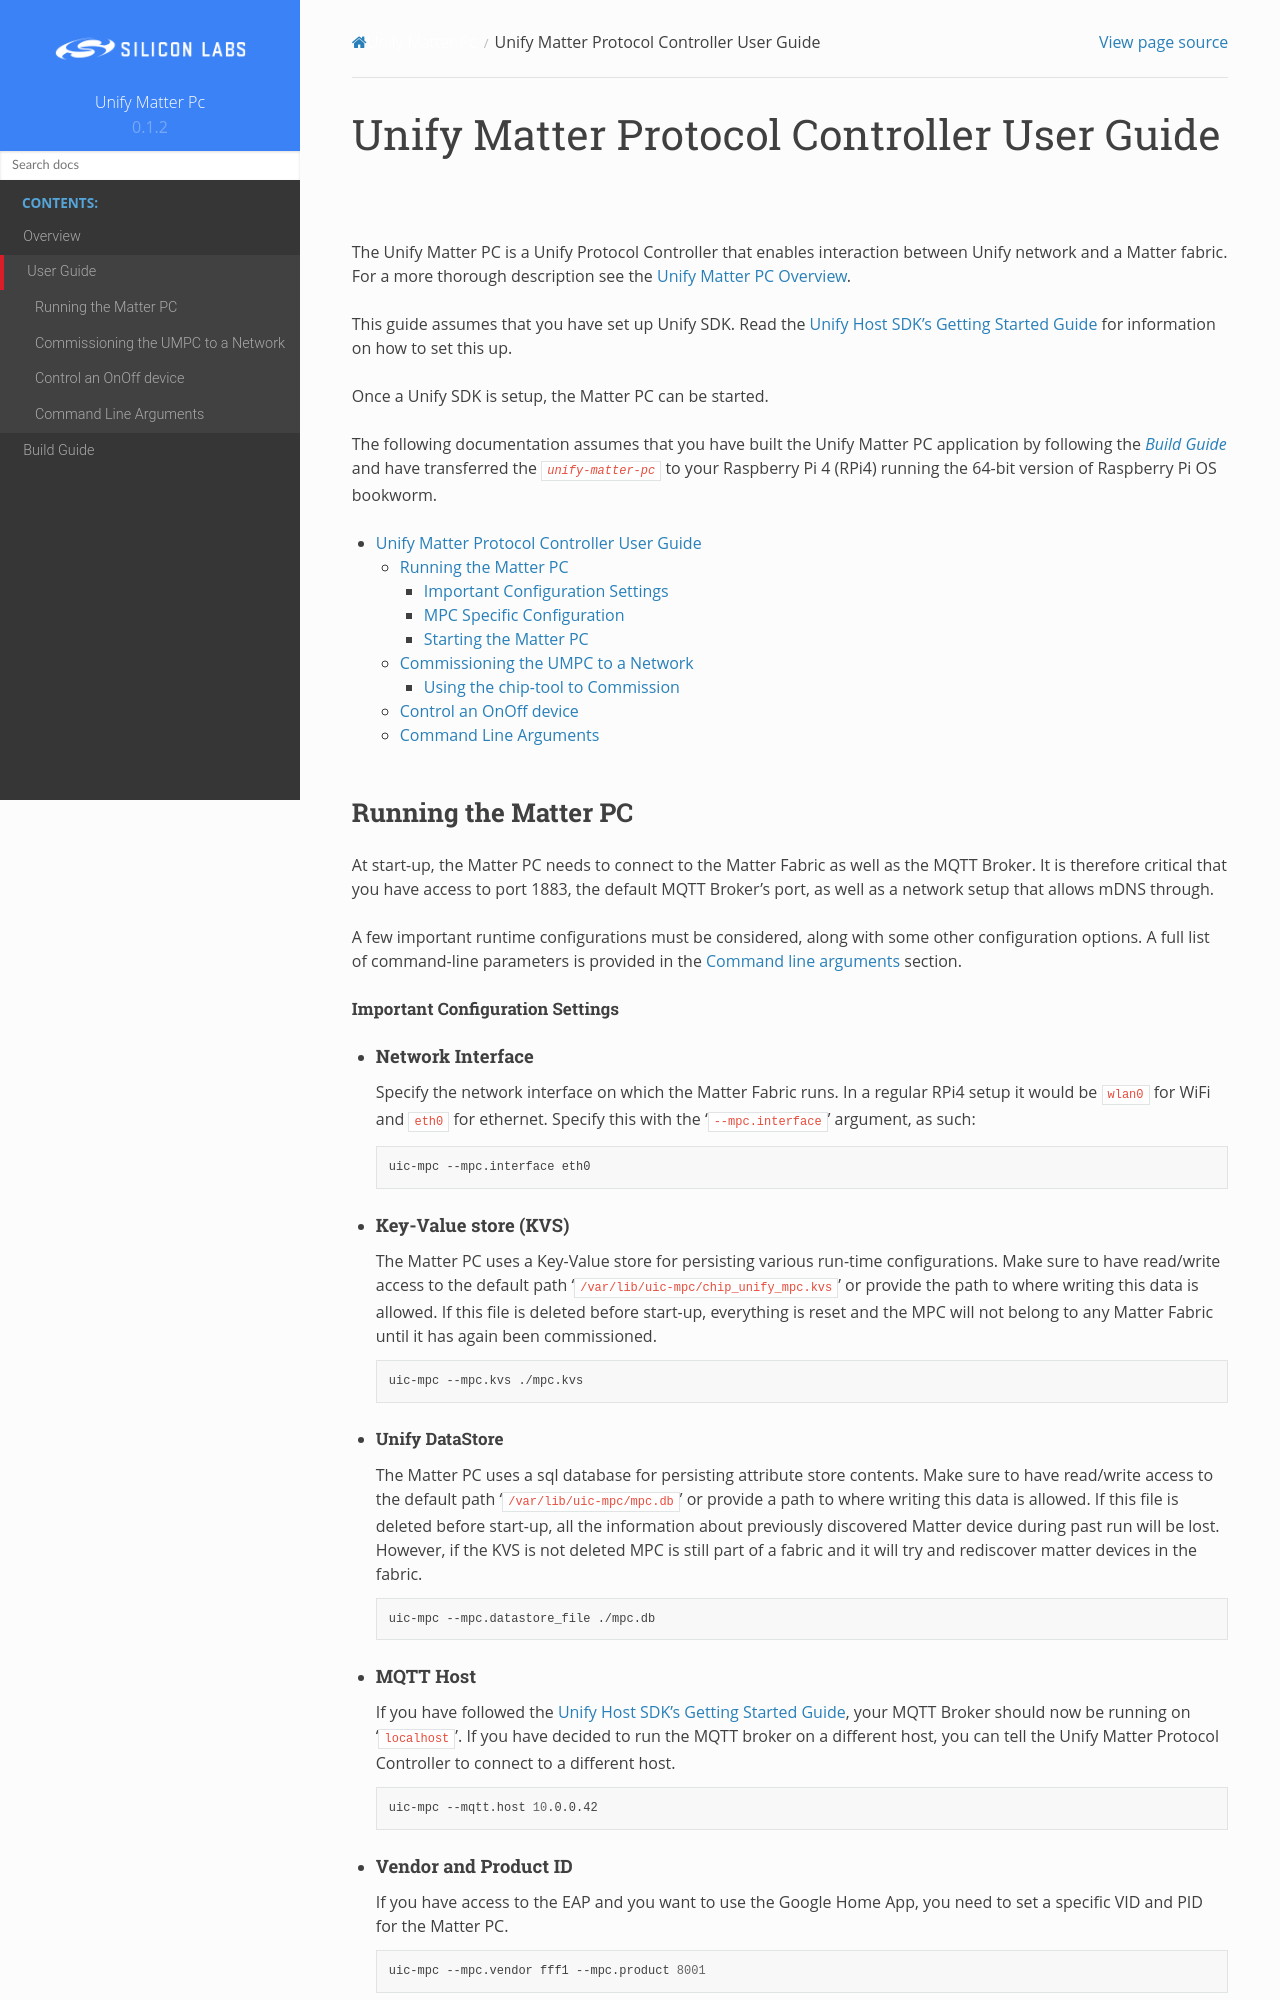

repository: SiliconLabs/unify-matter-pc · page: docs/readme_user.html · generator: sphinx

# Unify Matter Protocol Controller User Guide

The Unify Matter PC is a Unify Protocol Controller that enables interaction between
Unify network and a Matter fabric. For a more thorough description see the
[Unify Matter PC Overview](./readme_overview.md).

This guide assumes that you have set up
Unify SDK. Read the
[Unify Host SDK's Getting Started Guide](https://siliconlabs.github.io/UnifySDK/doc/getting_started.html)
for information on how to set this up.

Once a Unify SDK is setup, the Matter PC can be started.

The following documentation assumes that you have built the Unify Matter PC
application by following the _[Build Guide](./readme_building.md)_ and have
transferred the _`unify-matter-pc`_ to your Raspberry Pi 4 (RPi4) running
the 64-bit version of Raspberry Pi OS bookworm.


- [Unify Matter Protocol Controller User Guide](#unify-matter-protocol-controller-user-guide)
  - [Running the Matter PC](#running-the-matter-pc)
    - [Important Configuration Settings](#important-configuration-settings)
    - [MPC Specific Configuration](#mpc-specific-configuration)
    - [Starting the Matter PC](#starting-the-matter-pc)
  - [Commissioning the UMPC to a Network](#commissioning-the-umpc-to-a-network)
    - [Using the chip-tool to Commission](#using-the-chip-tool-to-commission)
  - [Control an OnOff device](#control-an-onoff-device)
  - [Command Line Arguments](#command-line-arguments)

## Running the Matter PC

At start-up, the Matter PC needs to connect to the Matter Fabric as well as
the MQTT Broker. It is therefore critical that you have access to port 1883, the
default MQTT Broker's port, as well as a network setup that allows mDNS through.

A few important runtime configurations must be considered, along with some other
configuration options. A full list of command-line parameters is provided in the
[Command line arguments](#command-line-arguments) section.
